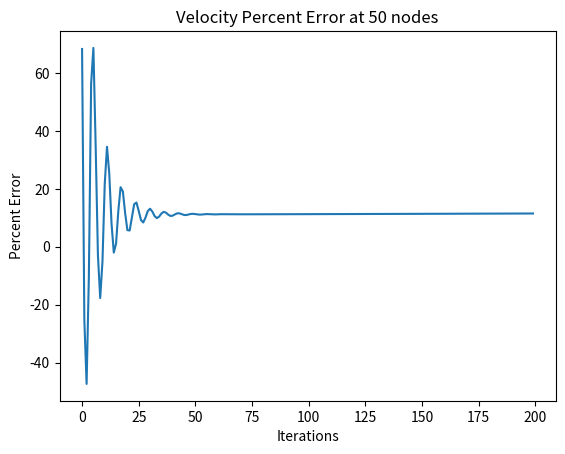
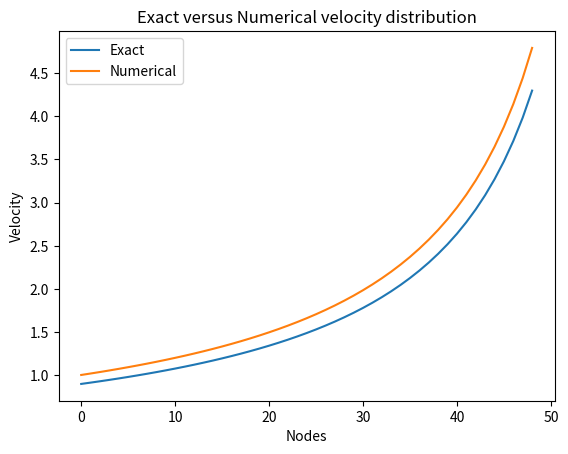

Python code for these plots, in order:
#!/usr/bin/env python3
# -*- coding: utf-8 -*-
"""
Created on Fri Apr 29 13:27:35 2022

@author: ryanhuang
"""
import numpy as np
import matplotlib.pyplot as plt

'''
Converged scenarios with a decent amount of error
--------------------------------------------------------------------------------------------
For 5 Nodes, 200 Iterations, and without Under-Relaxing

Final Velocity: [1.3320748  1.7126676  2.39773464 3.99622439]
Final Pressure: [9.28135858 8.35710938 7.65768656 5.74913138 0.        ]

--------------------------------------------------------------------------------------------
For 5 Nodes, 200 Iterations, and Under-Relaxing

UR = 0.2, a = SU = SUL = SUR = 0.4, aL = 0.1, aR = 0.2, q = 0.1

Final Velocity: [1.35765631 1.74555811 2.44378135 4.07296892]
Final Pressure: [9.25340322 8.29324523 7.94834747 5.96707075 0.        ]

--------------------------------------------------------------------------------------------
For 50 nodes, 200 Iterations, and Under-Relaxing

UR = 0.15, a = 0.05, aL = 0.0001, aR = 0.02, SU = 0.99999999, SUL = 0.08, SUR = 0.3, q = 0.005

Velocity Error: 11.4975656% 

'''


# THESE PARAMETERS CAN BE CHANGED TO TEST DIFFERENT CASES
NUM_ITER = 200                                      # number of iterations
NODES = 50                                           # number of nodes to use
test_converge = False                                # break the loop if error reaches a low enough amount
under_relax = True                                   # must adjust the underrelaxation constants if True

# UNDER RELAXATION CONSTANTS
UR = 0.15                                            # for V and P 
a = 0.05                                             # for aP
aL = 0.0001                                            # for aP_right
aR = 0.02                                            # for aP_left
SU = 0.99999999                                            # for Su
SUL = 0.08                                           # for Su_left
SUR = 0.3                                           # for Su_right
q = 0.005                                            # for d


# THESE PARAMETERS ARE THE INITIAL CONDITIONS
POINTS = NODES - 1
DENS = 1                                            # density
P_inlet = 10                                        # inlet pressure
P_outlet = 0                                        # outlet pressure

# THESE VARIABLES REPRESENT THE INITIAL GUESSES MADE IN THE ALGORITHM
P_i = np.linspace(P_inlet, P_outlet, num=NODES)     # initial pressure guesses
area = np.linspace(0.5, 0.1, num=(NODES+POINTS))                                # area per point with linear spacing
AREA_nodes = np.array([area[i] for i in range(len(area)) if i % 2 == 0])        # area per node with linear spacing
AREA_points = np.array([area[i] for i in range(len(area)) if i % 2 !=0])        # area per point with linear spacing


# THESE VARIABLES ARE FOR CALCULATING PERCENT ERROR AT THE END 
exact_mass_flow_rate = 0.44721                      # exact mass flow rate
guessed_mass_flow_rate = 1                          # guessed mass flow_rate
exact_vel = np.array([exact_mass_flow_rate/(DENS * AREA_points[i]) for i in range(POINTS)])

     

def main():
    # variables for underrelaxation calculations
    UR_aP = 0
    UR_Su = 0
    UR_aP_left = 0
    UR_aP_right = 0
    UR_Su_right = 0
    UR_Su_left = 0
    UR_d = []
    
    # lists to track convergence
    aP_plt = []
    aP_R_plt = []
    aP_L_plt = []

    vel_error = []                                  # store the velocity error per iteration
    
    vel_mat = np.zeros((NODES-1,NODES-1))           # declare velocity matrix
    source_mat = np.zeros((NODES-1, 1))             # declare source matrix
    
    pressure_mat = np.zeros((NODES,NODES))          # declare pressure correction matrix
    temp_mat = np.zeros((NODES,1))                  # this matrix is used in conjunction with the pressure correction matrix
    
    
    V = np.array([guessed_mass_flow_rate/(DENS * AREA_points[i]) for i in range(POINTS)])

    print(f"Velocities: {exact_vel}\n")
    
    #---------------------------------------------------------------------
    #solve for the interior nodes
    
    for i in range(NUM_ITER):
        
        d = []                                          # parameter used in pressure correction
        
        for node in range(1, POINTS-1):                  # only consider the interior nodes and not the boundaries
            Fw = DENS * (0.5*(V[node-1] + V[node])) * AREA_nodes[node]
            Fe = DENS * (0.5*(V[node] + V[node+1])) * AREA_nodes[node+1]
            aW = Fw
            aE = 0
            
            # underrelaxation
            if i == 0 or under_relax == False:
                aP = aW + aE + Fe - Fw
                Su = (P_i[node] - P_i[node+1]) * AREA_points[node]
            else:
                aP = a*UR_aP + (1-a)*(aW + aE + Fe - Fw)
                Su = SU*UR_Su + (1-SU)*((P_i[node] - P_i[node+1]) * AREA_points[node])
            
            d.append(AREA_points[node]/aP)
            
            vel_mat[node][node-1] = -aW
            vel_mat[node][node] = aP
            source_mat[node] = Su
        
        #---------------------------------------------------------------------
        # solve for the boundary nodes
        #---------------------------------------------------------------------
        # leftmost boundary
        
        Fe_left = DENS * (0.5*(V[0] + V[1])) * AREA_nodes[1]
        
        uA = V[0] * (AREA_points[0]/AREA_nodes[0])
        Fw_left = DENS * uA * AREA_nodes[0]
        
        aW_left = aE_left = 0
        
        # underrelaxation
        if i == 0 or under_relax == False:
            aP_left = Fe_left + Fw_left * 0.5 * (AREA_points[0]/AREA_nodes[0])**2
            Su_left = (P_i[0] - P_i[1]) * AREA_points[0] + Fw_left * (AREA_points[0]/AREA_nodes[0]) * V[0]
        else: 
            aP_left = aL*UR_aP_left + (1-aL)*(Fe_left + Fw_left * 0.5 * (AREA_points[0]/AREA_nodes[0])**2)
            Su_left = SUL*UR_Su_left + (1-SUL)*((P_i[0] - P_i[1]) * AREA_points[0] + Fw_left * (AREA_points[0]/AREA_nodes[0]) * oldV[0])        
        
        
        vel_mat[0][0] = aP_left
        source_mat[0] = Su_left
        d.insert(0, AREA_points[0]/aP_left)
        
        #---------------------------------------------------------------------
        # rightmost boundary
        
        if i == 0:
            Fe_right = guessed_mass_flow_rate
        else:
            Fe_right = DENS * V[-1] * AREA_points[-1]
        
        Fw_right = DENS * (0.5*(V[-2] + V[-1])) * AREA_nodes[-2]
        aW_right = Fw_right
        aE_right = 0
        
        #underrelaxation
        if i == 0 or under_relax == False:
            aP_right = aW_right + aE_right + Fe_right - Fw_right
            Su_right = (P_i[-2] - P_i[-1]) * AREA_points[-1]
        else:
            aP_right = aR*UR_aP_right + (1-aR)*(aW_right + aE_right + Fe_right - Fw_right)
            Su_right = SUR*UR_Su_right + (1-SUR)*((P_i[-2] - P_i[-1]) * AREA_points[-1])
        
        vel_mat[-1][-2] = -aW_right
        vel_mat[-1][-1] = aP_right
        source_mat[-1] = Su_right
        d.append(AREA_points[-1]/aP_right)
        
        # underrelaxation for d
        temp_d = d

        if under_relax == True:
            if i != 0:
                for ele in range(len(d)):
                    d[ele] = q*UR_d[ele] + (1-q)*temp_d[ele]

        
        #---------------------------------------------------------------------
        #solve for the velocity field
        
        sol = np.linalg.solve(vel_mat, source_mat)
        
        #---------------------------------------------------------------------
        # pressure correction 
        
    
        for node in range(1, NODES-1):
            aW1 = DENS * d[node-1] * AREA_points[node-1]
            aE1 = DENS * d[node] * AREA_points[node]
            Fw1 = DENS * sol[node-1] * AREA_points[node-1]
            Fe1 = DENS * sol[node] * AREA_points[node]
            aP1 = aW1 + aE1 
            b = Fw1 - Fe1
            
            pressure_mat[node][node-1] = -aW1
            pressure_mat[node][node] = aP1
            pressure_mat[node][node+1] = -aE1
            
            
            temp_mat[node] = b
        
        # set the correction pressures at the boundaries equal to 0 by deleting the edges of the matrix

        #these two reassignments are two preserve the dimensions of pressure_mat and temp_mat 
        press_mat = pressure_mat
        temp1_mat = temp_mat
        
        press_mat = np.delete(press_mat, 0, axis = 0)
        press_mat = np.delete(press_mat, -1, axis = 0)
        press_mat = np.delete(press_mat, 0, axis = 1)
        press_mat = np.delete(press_mat, -1, axis = 1)
        temp1_mat = np.delete(temp1_mat, 0)
        temp1_mat = np.delete(temp1_mat, -1)
            
        
        press_corr = np.linalg.solve(press_mat, temp1_mat)
        #---------------------------------------------------------------------
        # correct pressures
        
        oldP = P_i

        for p in range(1,NODES-1):
            P_i[p] += press_corr[p-1]
        
        # add 0 to both ends of the pressure correction matrix to preserve length after the edges were deleted earlier
        press_corr = np.insert(press_corr, 0, 0)
        press_corr = np.append(press_corr, 0)
        
        #---------------------------------------------------------------------
        # correct velocities
        for v in range(0, POINTS):
            sol[v] += d[v] * (press_corr[v] - press_corr[v+1])
            
            
        #---------------------------------------------------------------------
        # solve for nodal pressure at A
        
        P_i[0] = P_inlet - 0.5 * DENS*((sol[0] * AREA_points[0])/AREA_nodes[0])**2

        #---------------------------------------------------------------------
        # underelaxation factor

        oldV = V
        
        
        for val in range(len(V)):
            V[val] = UR * oldV[val] + (1-UR) * sol[val]
            P_i[val] = UR * oldP[val] + (1-UR) * P_i[val]
            
        UR_aP = aP
        UR_Su = Su
        UR_aP_left = aP_left
        UR_aP_right = aP_right
        UR_Su_right = Su_right
        UR_Su_left = Su_left
        UR_d = d
        
        
        aP_plt.append(UR_aP)
        aP_R_plt.append(UR_aP_left)
        aP_L_plt.append(UR_aP_right)
        
        vel_error.append((V[0]/exact_vel[0] - 1)*100)
        
        
        # breaks the loop if an error reaches a certain point
        if test_converge:
            if len(vel_error) > 2:
                if abs(vel_error[-1]) < 0.01 or (abs(vel_error[-1] - vel_error[-2])) < 0.001:
                    print("converged?")
                    break

    # display the final velocities, pressures, and errors
    print(f"Final Velocity: {V}")
    print(f"Final Pressure: {P_i}\n")
    print(f"Final Error: {vel_error[-1]}%")
    
    
    # take the absolute value of all the errors to find the index of the minimum error
    min_err = [abs(err) for err in vel_error]
    min_err_index = min_err.index(min(min_err))
    
    print(f"Minimum Error: {vel_error[min_err_index]}")
    print(f"Iteration of Minimum Error : {min_err_index}")
    print(f"Last error difference: {vel_error[-1] - vel_error[-2]}")
    
    
    #plot the percent error per iteration
    plt.figure(0)
    plt.plot(list(range(len(vel_error))), vel_error)
    plt.xlabel("Iterations")
    plt.ylabel("Percent Error")
    plt.title(f"Velocity Percent Error at {NODES} nodes")
    
    
    #plot velocity distribution
    plt.figure(1)
    plt.title("Exact versus Numerical velocity distribution")
    plt.xlabel("Nodes")
    plt.ylabel("Velocity")
    plt.plot(list(range(len(exact_vel))), exact_vel, label="Exact")
    plt.plot(list(range(len(V))), V, label="Numerical")
    plt.legend()

    
if __name__ == "__main__":
    main()
